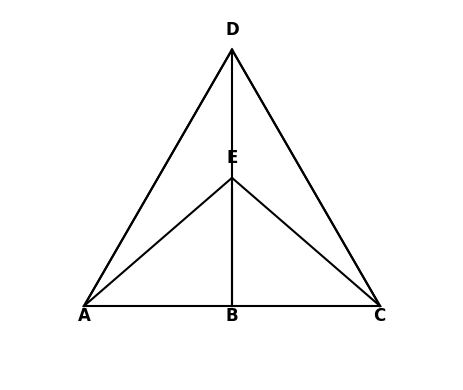

Source code (Python):
import matplotlib.pyplot as plt
import numpy as np

# Create a figure and axis
fig, ax = plt.subplots(figsize=(6, 4))

# Define the vertices of the triangle
A = np.array([0, 0])
B = np.array([1, 0])
C = np.array([2, 0])
D = np.array([1, np.sqrt(3)])  # Height of the equilateral triangle
E = np.array([1, np.sqrt(3)/2])  # Midpoint of the height

# Draw the triangle
triangle = plt.Polygon([A, B, C, D], closed=True, fill=None, edgecolor='black', linewidth=1.5)
ax.add_patch(triangle)

# Draw the vertical line from A to E
plt.plot([A[0], E[0]], [A[1], E[1]], color='black', linewidth=1.5)

# Draw the line from B to E
plt.plot([B[0], E[0]], [B[1], E[1]], color='black', linewidth=1.5)

# Draw the line from C to E
plt.plot([C[0], E[0]], [C[1], E[1]], color='black', linewidth=1.5)

# Draw the line from A to D
plt.plot([A[0], D[0]], [A[1], D[1]], color='black', linewidth=1.5)

# Draw the line from B to D
plt.plot([B[0], D[0]], [B[1], D[1]], color='black', linewidth=1.5)

# Draw the line from C to D
plt.plot([C[0], D[0]], [C[1], D[1]], color='black', linewidth=1.5)

# Add labels with LaTeX formatting
ax.text(A[0], A[1] - 0.1, r'$\mathbf{A}$', fontsize=12, ha='center')
ax.text(B[0], B[1] - 0.1, r'$\mathbf{B}$', fontsize=12, ha='center')
ax.text(C[0], C[1] - 0.1, r'$\mathbf{C}$', fontsize=12, ha='center')
ax.text(D[0], D[1] + 0.1, r'$\mathbf{D}$', fontsize=12, ha='center')
ax.text(E[0], E[1] + 0.1, r'$\mathbf{E}$', fontsize=12, ha='center')

# Set limits and aspect
ax.set_xlim(-0.5, 2.5)
ax.set_ylim(-0.5, 2)
ax.set_aspect('equal')
ax.axis('off')  # Turn off the axis

# Show the plot
plt.tight_layout()
plt.show()
